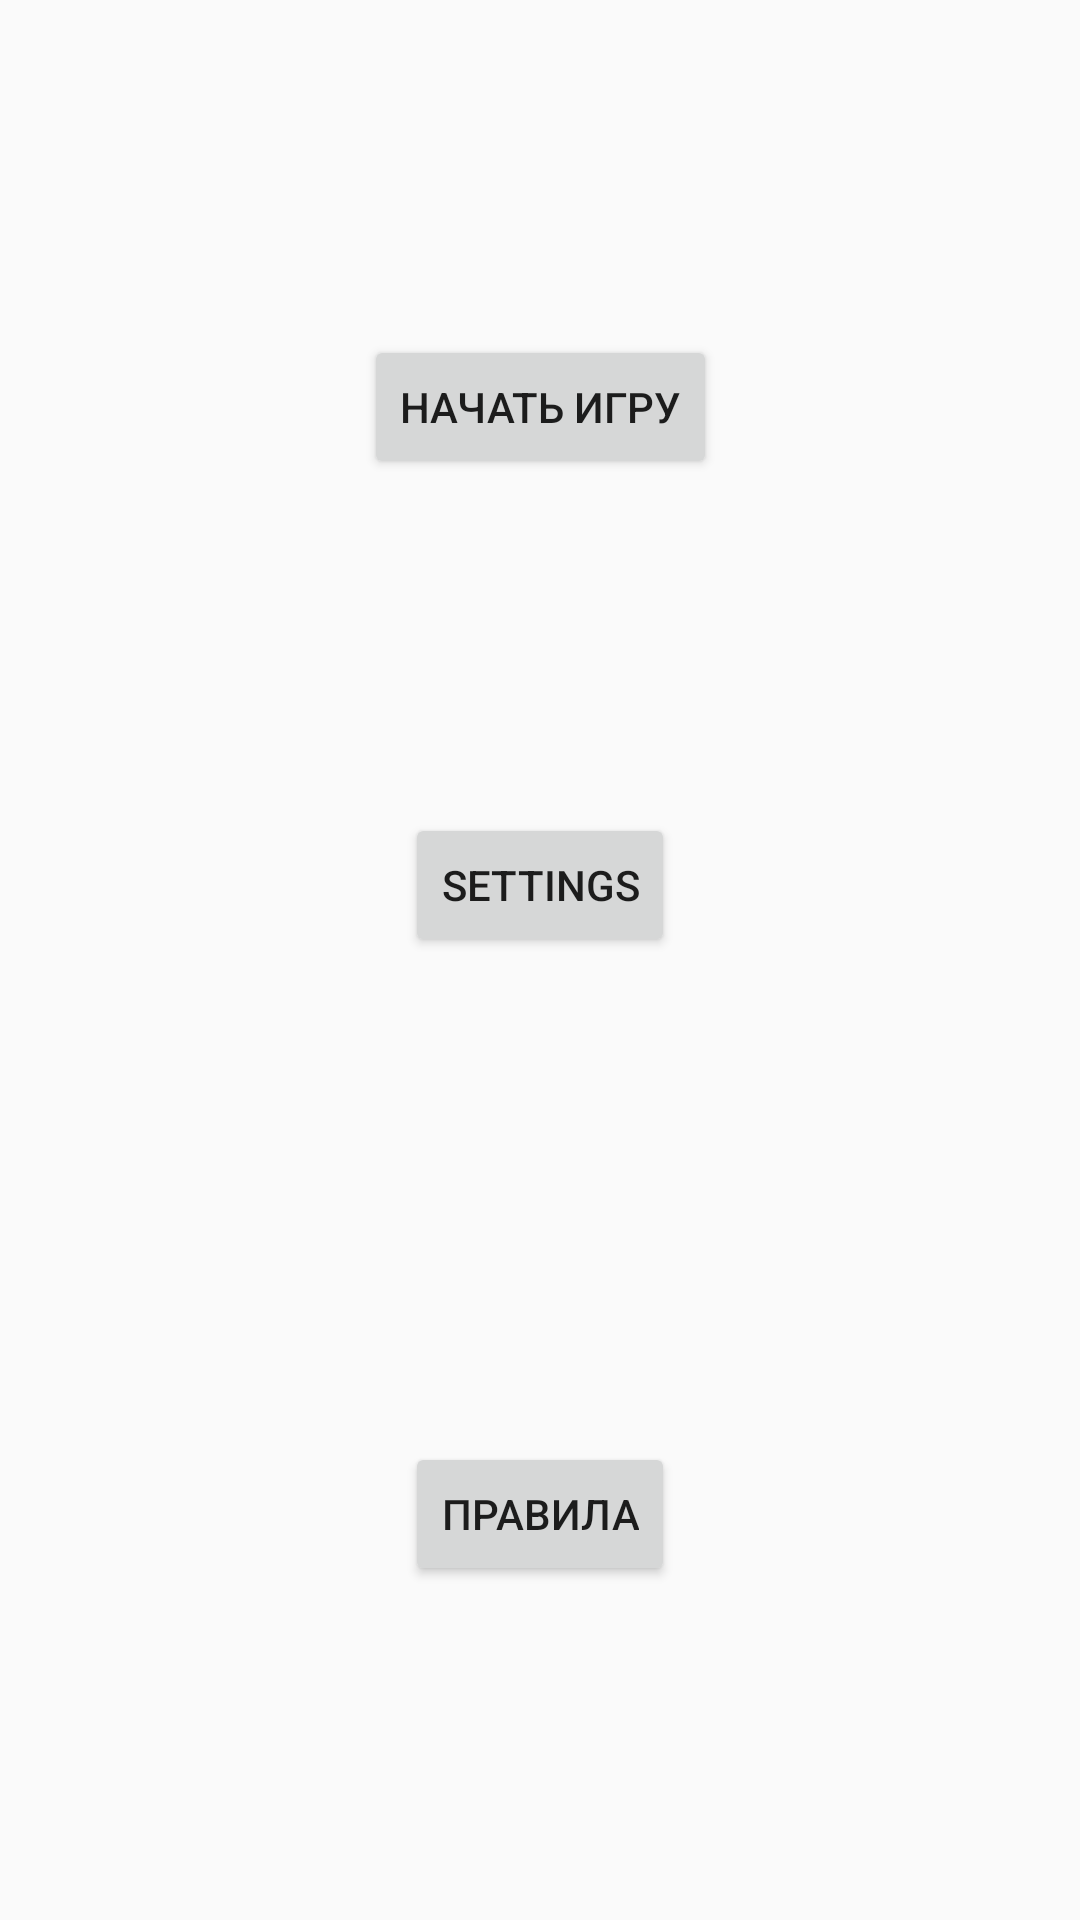

Write the Android layout XML for this screen, with the resource values it uses.
<!-- AndroidManifest.xml: application theme Theme.HackathonApp -->
<!-- res/layout/main_fragment.xml -->
<?xml version="1.0" encoding="utf-8"?>
<androidx.constraintlayout.widget.ConstraintLayout xmlns:android="http://schemas.android.com/apk/res/android"
        xmlns:app="http://schemas.android.com/apk/res-auto"
        xmlns:tools="http://schemas.android.com/tools"
        android:id="@+id/main"
        android:layout_width="match_parent"
        android:layout_height="match_parent"
        tools:context=".ui.main.MainFragment">

    <Button
            android:id="@+id/game_start"
            android:layout_width="wrap_content"
            android:layout_height="wrap_content"
            android:text="@string/Start_game"
            app:layout_constraintStart_toStartOf="parent"
            app:layout_constraintTop_toTopOf="parent"
            app:layout_constraintEnd_toEndOf="parent"
            app:layout_constraintBottom_toTopOf="@id/game_settings" />

    <Button
            android:id="@+id/game_settings"
            android:layout_width="wrap_content"
            android:layout_height="wrap_content"
            android:text="@string/settings_text"
            app:layout_constraintEnd_toEndOf="parent"
            app:layout_constraintStart_toStartOf="parent"
            app:layout_constraintTop_toBottomOf="@id/game_start"
            app:layout_constraintBottom_toTopOf="@id/game_ruler"
            />


    <Button
            android:id="@+id/game_ruler"
            android:layout_width="wrap_content"
            android:layout_height="wrap_content"
            android:layout_marginTop="50dp"
            android:text="@string/Rules"
            app:layout_constraintEnd_toEndOf="parent"
            app:layout_constraintTop_toBottomOf="@id/game_settings"
            app:layout_constraintStart_toStartOf="parent"
            app:layout_constraintBottom_toBottomOf="parent"
            />


</androidx.constraintlayout.widget.ConstraintLayout>
<!-- resources referenced by this layout -->
<resources>
  <string name="Rules">Правила</string>
  <string name="Start_game">Начать игру</string>
  <string name="settings_text">Settings</string>
  <style name="Theme.HackathonApp" parent="Theme.AppCompat.DayNight.NoActionBar">
          
          <item name="colorPrimary">@color/purple_500</item>
          <item name="colorPrimaryVariant">@color/purple_700</item>
          <item name="colorOnPrimary">@color/white</item>
          
          <item name="colorSecondary">@color/teal_200</item>
          <item name="colorSecondaryVariant">@color/teal_700</item>
          <item name="colorOnSecondary">@color/black</item>
          
          <item name="android:statusBarColor" tools:targetApi="l">?attr/colorPrimaryVariant</item>
          <item name="android:windowNoTitle">true</item>
  
          
      </style>
  <!-- not gathered from this repository: default colours our renderer supplied (Android Studio template values) -->
  <color name="purple_500">#FF6200EE</color>
  <color name="purple_700">#FF3700B3</color>
  <color name="teal_200">#FF03DAC5</color>
  <color name="teal_700">#FF018786</color>
  <color name="black">#FF000000</color>
  <color name="white">#FFFFFFFF</color>
</resources>
